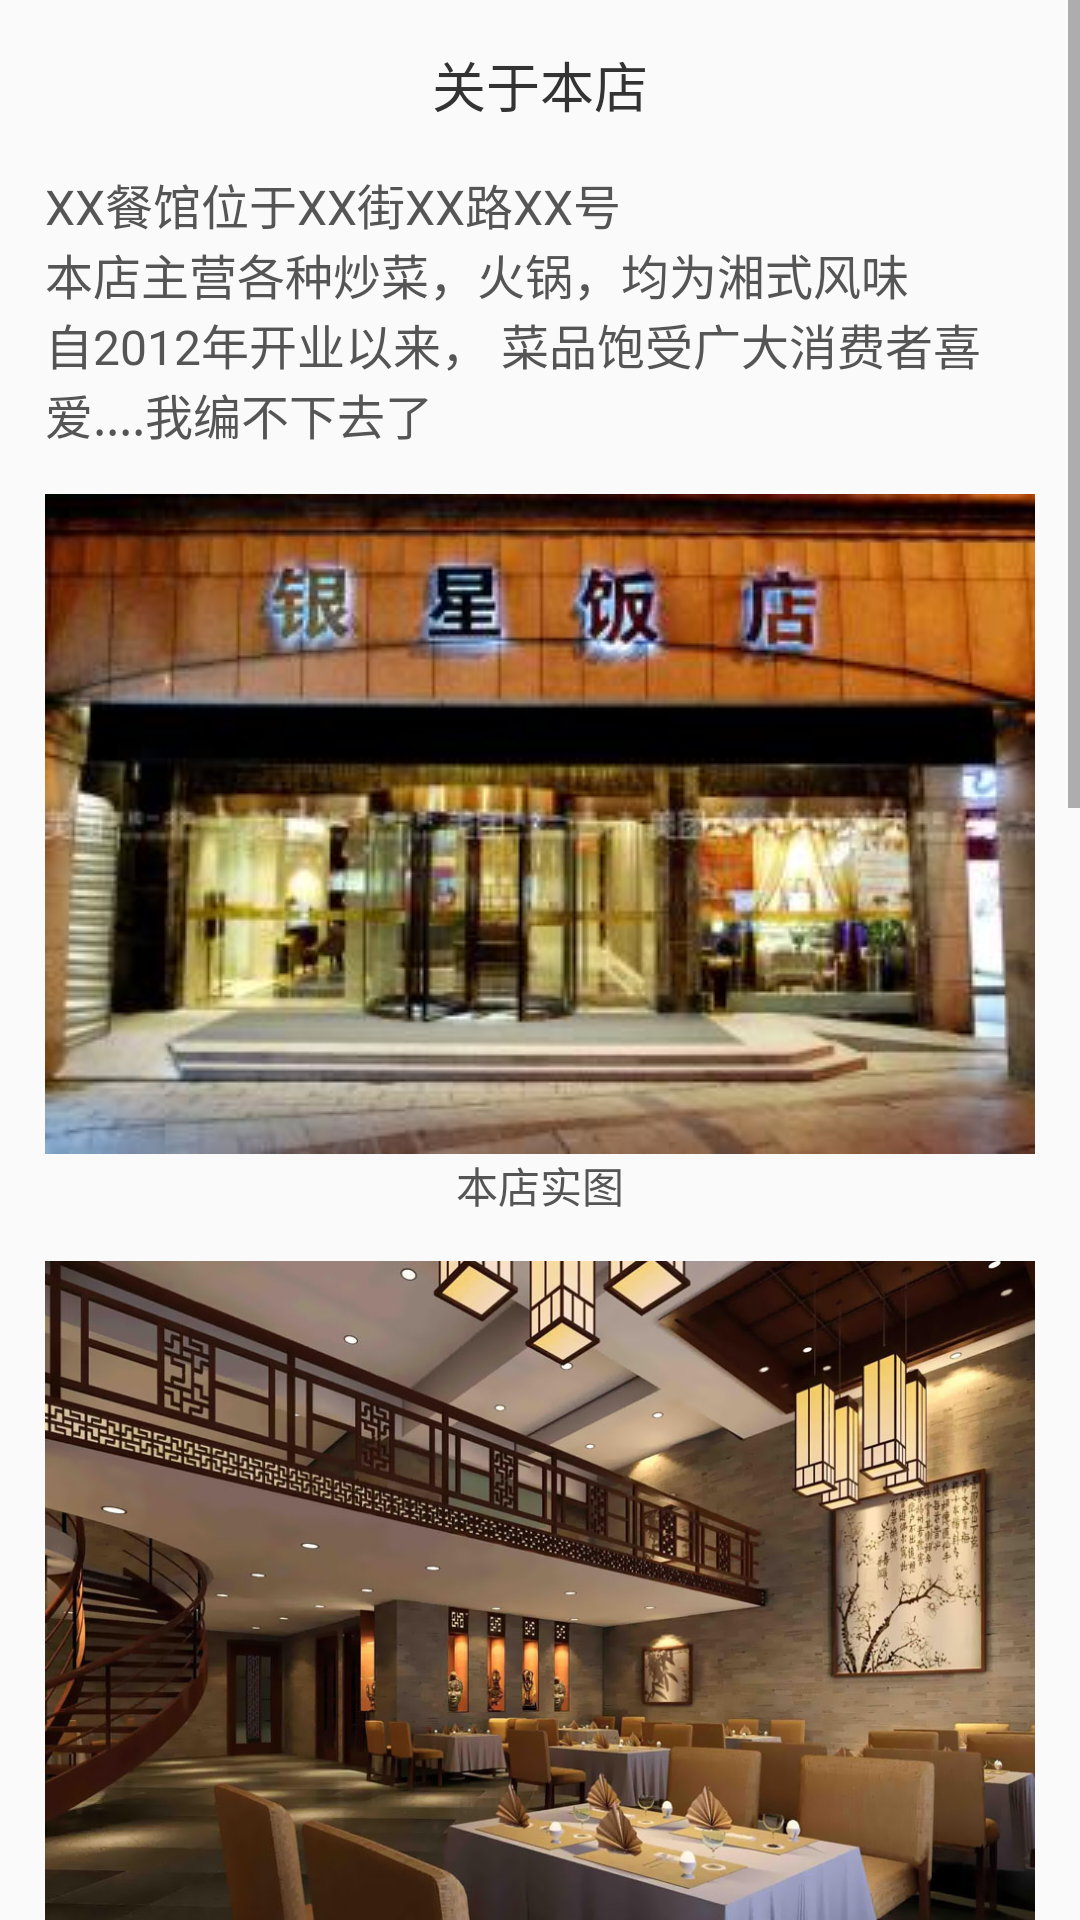

The Android layout XML behind this screen, and the referenced resources:
<!-- AndroidManifest.xml: application theme AppTheme -->
<!-- res/layout/fragment_home.xml -->
<?xml version="1.0" encoding="utf-8"?>
<ScrollView
    xmlns:android="http://schemas.android.com/apk/res/android"
    xmlns:tools="http://schemas.android.com/tools"
    android:layout_width="match_parent"
    android:layout_height="wrap_content">
    <LinearLayout
        android:orientation="vertical"
        android:layout_width="match_parent"
        android:layout_height="wrap_content"
        tools:context=".MainActivity">
        <TextView
            android:layout_width="match_parent"
            android:layout_height="wrap_content"
            android:textColor="@color/black"
            android:textSize="18sp"
            android:text="@string/about"
            android:gravity="center"
            android:layout_marginTop="15dp"/>
        <TextView
            android:layout_width="match_parent"
            android:layout_height="wrap_content"
            android:textColor="@color/grey_black"
            android:textSize="16sp"
            android:text="@string/introduction"
            android:layout_margin="15dp"/>
        <ImageView
            android:id="@+id/home_image"
            android:layout_width="match_parent"
            android:layout_height="wrap_content"
            android:adjustViewBounds="true"
            android:src="@drawable/about_pic"
            android:layout_marginLeft="15dp"
            android:layout_marginRight="15dp" />
        <TextView
            android:layout_width="match_parent"
            android:layout_height="wrap_content"
            android:textColor="@color/grey_black"
            android:text="@string/about_pic"
            android:gravity="center"/>
        <ImageView
            android:layout_width="match_parent"
            android:layout_height="wrap_content"
            android:layout_margin="15dp"
            android:adjustViewBounds="true"
            android:src="@drawable/about_pic_1"/>
        <ImageView
            android:layout_width="match_parent"
            android:layout_height="wrap_content"
            android:layout_margin="15dp"
            android:adjustViewBounds="true"
            android:src="@drawable/about_pic_2"/>
        <ImageView
            android:layout_width="match_parent"
            android:layout_height="wrap_content"
            android:layout_margin="15dp"
            android:adjustViewBounds="true"
            android:src="@drawable/about_pic_3"/>
        <ImageView
            android:layout_width="match_parent"
            android:layout_height="wrap_content"
            android:layout_margin="15dp"
            android:adjustViewBounds="true"
            android:src="@drawable/about_pic_4"/>
    </LinearLayout>
</ScrollView>
<!-- resources referenced by this layout -->
<resources>
  <color name="black">#333333</color>
  <color name="grey_black">#555555</color>
  <!-- drawable about_pic: jpg bitmap (drawable-nodpi, 18447 bytes) -->
  <!-- drawable about_pic_1: jpg bitmap (drawable-nodpi, 159769 bytes) -->
  <!-- drawable about_pic_2: jpg bitmap (drawable-nodpi, 82812 bytes) -->
  <!-- drawable about_pic_3: jpg bitmap (drawable-nodpi, 130160 bytes) -->
  <!-- drawable about_pic_4: jpg bitmap (drawable-nodpi, 292454 bytes) -->
  <string name="about">关于本店</string>
  <string name="about_pic">本店实图</string>
  <string name="introduction">XX餐馆位于XX街XX路XX号\n本店主营各种炒菜，火锅，均为湘式风味\n自2012年开业以来，
      菜品饱受广大消费者喜爱....我编不下去了</string>
  <style name="AppTheme" parent="Theme.AppCompat.Light.NoActionBar">
          
          <item name="colorPrimary">@color/colorPrimary</item>
          <item name="colorPrimaryDark">@color/colorPrimaryDark</item>
          <item name="colorAccent">@color/colorAccent</item>
      </style>
  <color name="colorPrimary">#3F51B5</color>
  <color name="colorPrimaryDark">#303F9F</color>
  <color name="colorAccent">#FF4081</color>
</resources>
